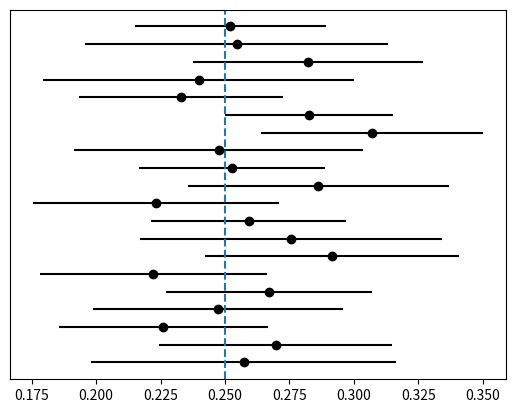

Recreate this plot in Python.
import numpy as np
from scipy import stats
import matplotlib.pyplot as plt

sample=[np.random.normal(0.25, 0.1, size=20) for i in range(20)]

def W_array(array, conf=0.95):
    t=stats.t(df=len(array)-1).ppf((1+conf)/2)
    return t*stats.sem(array)

mean_list=[np.mean(sample[i]) for i in range(20)]
W_list=[W_array(sample[i]) for i in range(20)]

plt.errorbar(x=mean_list, y=range(20), xerr=W_list, fmt='o', color='k')
plt.axvline(.25, ls='--')
plt.yticks([])

plt.show()
